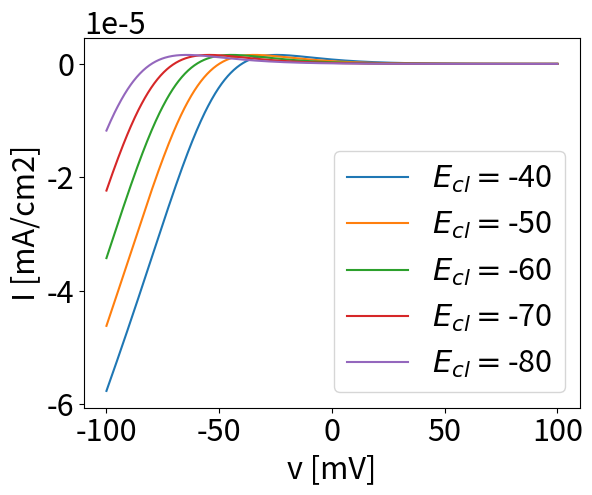
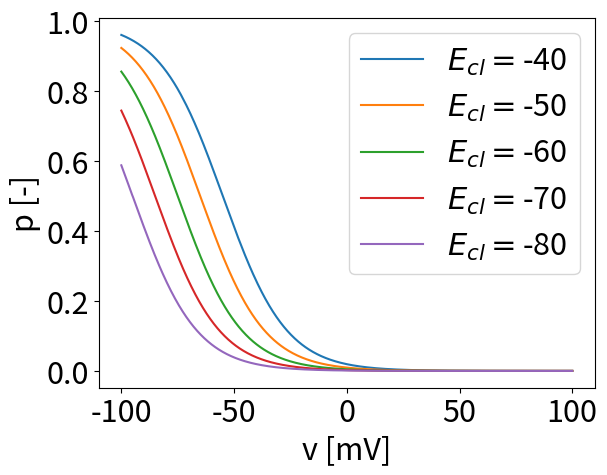
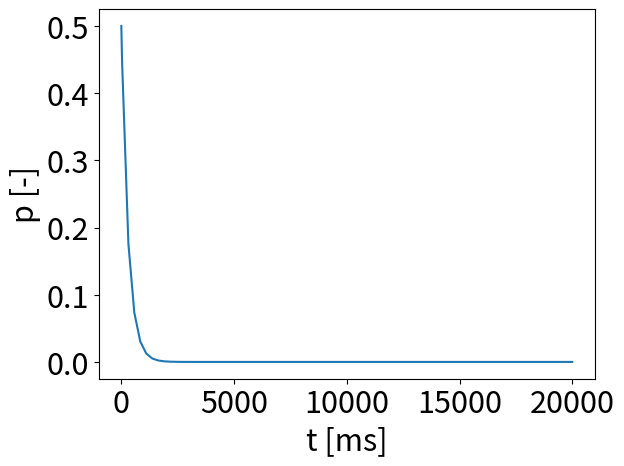

The matplotlib source for these figures, in order:
import numpy as np
import matplotlib.pyplot as plt
from matplotlib import rcParams
from scipy.integrate import solve_ivp
rcParams.update({'font.size': 22}) # Graph parameters


# Range of potential and Ecl -------------
v = np.linspace(-100, 100, 1000) # mV
ecl = [-40, -50, -60, -70, -80]  # mV
gclc2 = 1e-6                     # S/cm^2


# function of the opening variable p of ClC-2 -----------
def pfunc(t, y, x=-70, ecl=-60, v1=15, v2=-14, taup=300):
    return (1/(1 + np.exp((ecl - x - v1)/v2)) - y)/taup


# Calculate Iclc2 for different value of v and for one value of Ecl -------------------
for Ecl in ecl:
    p = []
    iclc2 = []
    for i, val in enumerate(v):
        # Integration
        result = solve_ivp(pfunc, (0, 20000), y0=[0.5], args=(val, Ecl, 15, -14, 300))

        # mean value of p for the last 10 evaluation points
        p_ = np.mean(result.y[0][-11:-1])
        p.append(p_)

        # ClC-2 current
        iclc2.append(gclc2*p_*(val - Ecl))

    # Graphs
    plt.figure("Courbe I-V")
    plt.plot(v, iclc2, label=r'$E_{cl} = $' + f'{Ecl}')

    plt.figure("Courbe p-V")
    plt.plot(v, p, label=r'$E_{cl} = $' + f'{Ecl}')

plt.figure("Courbe I-V")
plt.ylabel('I [mA/cm2]')
plt.xlabel('v [mV]')
plt.legend()

plt.figure("Courbe p-V")
plt.ylabel('p [-]')
plt.xlabel('v [mV]')
plt.legend()

plt.figure('Last integration')
plt.plot(result.t, result.y[0])
plt.xlabel('t [ms]')
plt.ylabel('p [-]')

plt.show()